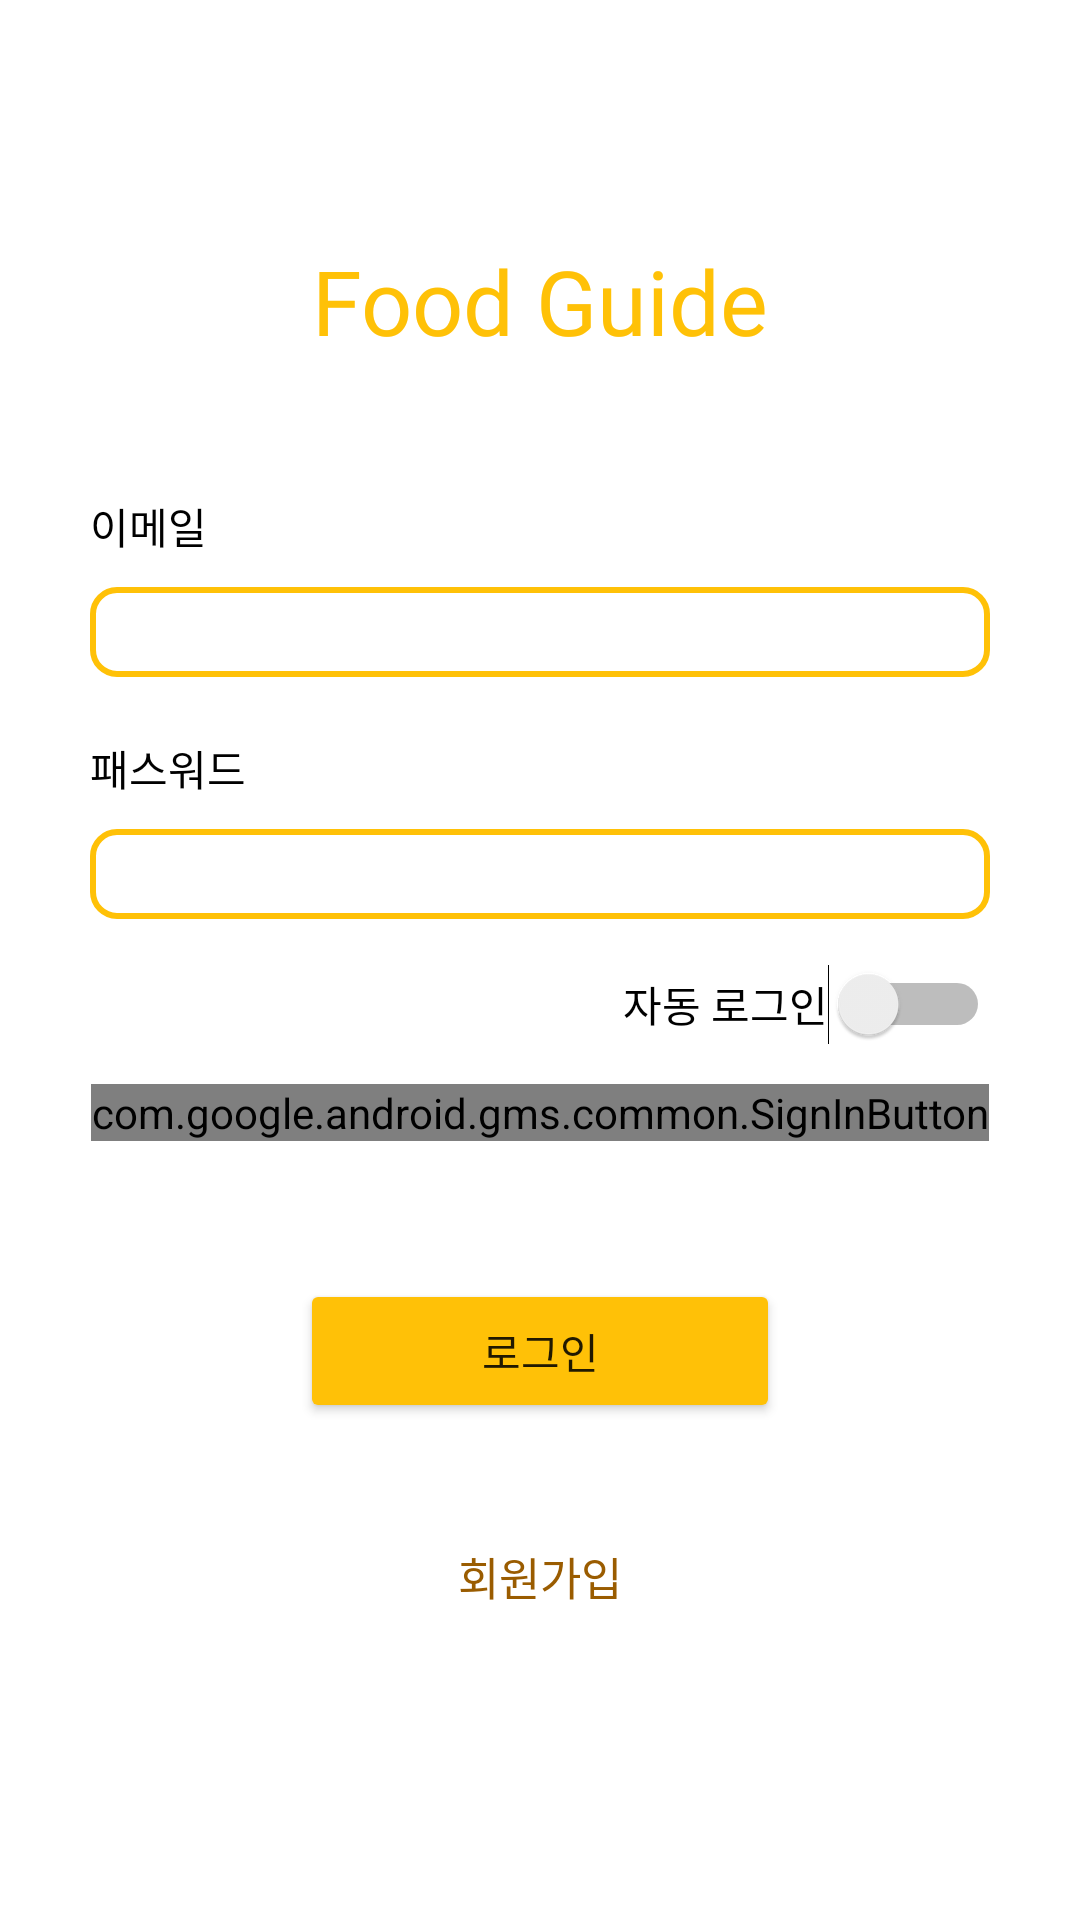

Here is an Android app screen rendered from its layout file. Give the layout XML and the strings, colors and styles it references.
<!-- AndroidManifest.xml: application theme Theme.FoodGuide -->
<!-- res/layout/activity_login.xml -->
<?xml version="1.0" encoding="utf-8"?>
<androidx.constraintlayout.widget.ConstraintLayout xmlns:android="http://schemas.android.com/apk/res/android"
    xmlns:app="http://schemas.android.com/apk/res-auto"
    xmlns:tools="http://schemas.android.com/tools"
    android:layout_width="match_parent"
    android:layout_height="match_parent"
    tools:context=".login.LoginActivity"
    android:background="@color/white">


    <TextView
        android:id="@+id/tv_title"
        android:layout_width="wrap_content"
        android:layout_height="wrap_content"
        android:text="Food Guide"
        app:layout_constraintTop_toTopOf="parent"
        app:layout_constraintLeft_toLeftOf="parent"
        android:layout_margin="80dp"
        android:textSize="30sp"
        android:fontFamily="@font/maruburi_bold"
        android:textColor="@color/food1"
        app:layout_constraintRight_toRightOf="parent"/>


    <TextView
        android:textColor="@color/black"
        android:id="@+id/tv_email"
        android:layout_width="wrap_content"
        android:layout_height="wrap_content"
        android:layout_marginTop="85dp"
        android:text="이메일"
        android:fontFamily="@font/maruburi_bold"
        app:layout_constraintLeft_toLeftOf="parent"
        app:layout_constraintRight_toRightOf="parent"
        app:layout_constraintStart_toStartOf="@+id/et_email"
        app:layout_constraintTop_toTopOf="@id/tv_title" />

    <EditText
        android:layout_marginTop="10dp"
        android:background="@drawable/search_view_background"
        android:id="@+id/et_email"
        android:layout_width="300dp"
        android:layout_height="30dp"
        android:fontFamily="@font/maruburi_regular"
        android:paddingStart="10dp"
        android:inputType="textEmailAddress"
        app:layout_constraintLeft_toLeftOf="parent"
        app:layout_constraintRight_toRightOf="parent"
        app:layout_constraintTop_toBottomOf="@+id/tv_email" />

    <TextView
        android:id="@+id/tv_pw"
        android:layout_width="wrap_content"
        android:layout_height="wrap_content"
        android:layout_marginTop="50dp"
        android:fontFamily="@font/maruburi_bold"
        android:text="패스워드"
        android:textColor="@color/black"
        app:layout_constraintLeft_toLeftOf="parent"
        app:layout_constraintRight_toRightOf="parent"
        app:layout_constraintStart_toStartOf="@+id/et_pw"
        app:layout_constraintTop_toTopOf="@id/et_email"/>

    <EditText
        android:background="@drawable/search_view_background"
        android:layout_marginTop="10dp"
        android:id="@+id/et_pw"
        android:layout_width="300dp"
        android:layout_height="30dp"
        android:paddingStart="10dp"
        android:fontFamily="@font/maruburi_regular"
        android:inputType="textPassword"
        app:layout_constraintLeft_toLeftOf="parent"
        app:layout_constraintRight_toRightOf="parent"
        app:layout_constraintTop_toBottomOf="@+id/tv_pw" />


    <Switch
        android:id="@+id/swch_auto_login"
        android:layout_width="wrap_content"
        android:layout_height="wrap_content"
        android:text="자동 로그인"
        android:fontFamily="@font/maruburi_bold"
        app:layout_constraintEnd_toEndOf="@+id/et_pw"
        app:layout_constraintTop_toBottomOf="@+id/et_pw"
        android:layout_marginTop="15dp"/>
    <com.google.android.gms.common.SignInButton
        android:id="@+id/signInButton"
        android:layout_width="wrap_content"
        android:layout_height="wrap_content"
        android:layout_marginTop="55dp"
        app:layout_constraintLeft_toLeftOf="parent"
        app:layout_constraintRight_toRightOf="parent"
        app:layout_constraintTop_toBottomOf="@id/et_pw"
        android:layout_centerHorizontal="true" />
    <Button
        android:id="@+id/btn_login"
        android:layout_width="160dp"
        android:layout_height="wrap_content"
        android:layout_marginTop="120dp"
        android:backgroundTint="#FFC107"
        android:text="로그인"
        android:fontFamily="@font/maruburi_bold"
        app:layout_constraintLeft_toLeftOf="parent"
        app:layout_constraintRight_toRightOf="parent"
        app:layout_constraintTop_toBottomOf="@id/et_pw" />



    <TextView
        android:id="@+id/tv_register"
        android:layout_width="wrap_content"
        android:layout_height="wrap_content"
        android:layout_marginTop="40dp"
        android:textSize="15sp"
        android:textColor="#9A5C00"
        android:gravity="center"
        android:text="회원가입"
        android:fontFamily="@font/maruburi_bold"
        app:layout_constraintLeft_toLeftOf="parent"
        app:layout_constraintRight_toRightOf="parent"
        app:layout_constraintTop_toBottomOf="@id/btn_login"/>

    <include
        layout="@layout/view_loader"
        android:layout_width="match_parent"
        android:layout_height="match_parent"
        app:layout_constraintTop_toTopOf="@id/btn_login"
        android:visibility="gone"/>


</androidx.constraintlayout.widget.ConstraintLayout>
<!-- res/layout/view_loader.xml (included above) -->
<?xml version="1.0" encoding="utf-8"?>
<RelativeLayout xmlns:android="http://schemas.android.com/apk/res/android"
    android:id="@+id/loaderLayout"
    android:layout_width="match_parent"
    android:layout_height="match_parent"
    android:background="#80534F4F">

    <ProgressBar
        android:id="@+id/progressBar"
        style="?android:attr/progressBarStyle"
        android:layout_width="wrap_content"
        android:layout_height="wrap_content"
        android:layout_centerInParent="true" />
</RelativeLayout>
<!-- resources referenced by this layout -->
<resources>
  <color name="black">#FF000000</color>
  <color name="food1">#FFC107</color>
  <color name="white">#FFFFFFFF</color>
  <!-- drawable search_view_background (drawable) -->
  <?xml version="1.0" encoding="utf-8"?>
  <shape xmlns:android="http://schemas.android.com/apk/res/android">
  
      <corners android:radius="8dp"/>
      <stroke android:color="@color/food1"
          android:width="2dp"/>
  </shape>
  <style name="Theme.FoodGuide" parent="Theme.MaterialComponents.DayNight.DarkActionBar">
          
          <item name="colorPrimary">#FFC107</item>
          <item name="colorPrimaryVariant">#FF9800</item>
          <item name="colorOnPrimary">@color/white</item>
          
          <item name="colorSecondary">#FFC107</item>
          <item name="colorSecondaryVariant">#FF9800</item>
          <item name="colorOnSecondary">@color/white</item>
          <item name="windowNoTitle">true</item>
          
          <item name="android:statusBarColor" tools:targetApi="l">?attr/colorPrimaryVariant</item>
          
      </style>
</resources>
